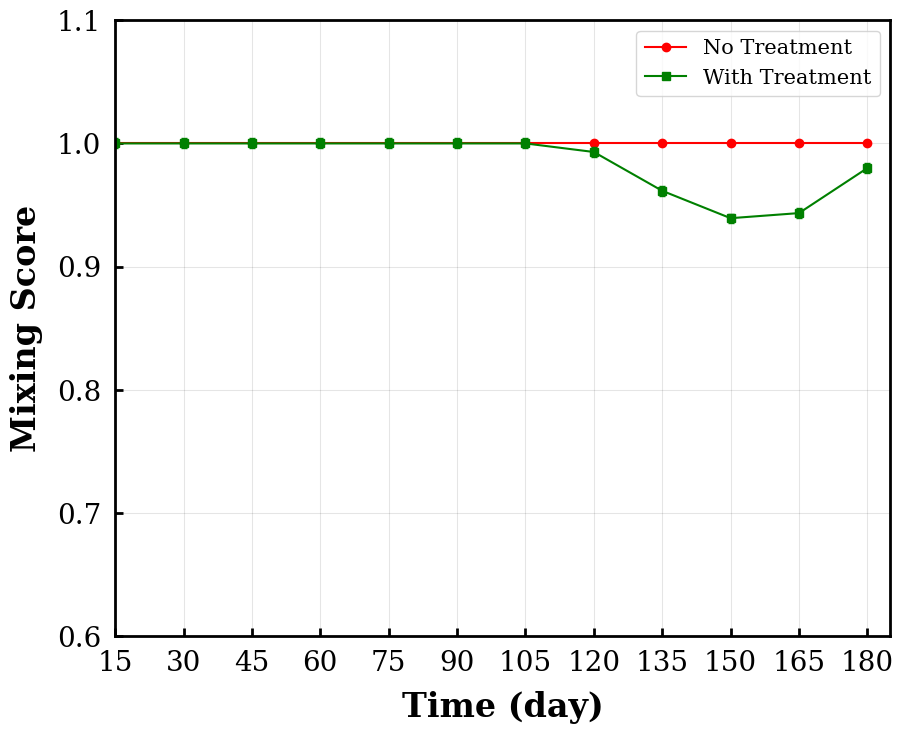

Write Python code to recreate this figure.
import csv
import random
import sys
import os
import shutil
import argparse
import sys
import warnings
import pandas as pd
import numpy as np
from matplotlib import rc
import matplotlib.pyplot as plt
from matplotlib.pyplot import figure
from PIL import Image
from io import BytesIO
from scipy import special


data_folder = "Metrics/" 
if not os.path.isdir(data_folder):
	os.makedirs(data_folder)
else:
	warnings.warn("Folder {} already exists, so it is removed first an then made".format(data_folder))
	shutil.rmtree(data_folder)
	os.makedirs(data_folder)
print('Saving graphs to '+ data_folder)

Time = [15,30,45,60,75,90,105,120,135,150,165,180] 
M1n = [1,1,1,1,1,1,1,1,1,1,1,1]
M1ner= [number * 0.00 for number in M1n]


#M2n = [0.820783216783217,0.8181818181818182,0.8239209388742099,0.8232742257742258,0.8273643023643026,0.8290622421057204,0.8272668507962625,0.8084407938999778,0.8156317134193242,0.824482096850518,0.8359669991025923,0.8039363861944506]
#M2ner= [number * 0.005 for number in M2n]


#M3n = [0.9388642389031939,0.9434511710149045,0.9585937448656856,0.9393820678814518,0.95483398694108,0.9366487265257744,0.9683984469660692,0.9812422584243229,0.9755091513469198,0.9536251076179925,0.9690419761526357,0.9519217266471056]
#M3ner= [number * 0.005 for number in M3n]

M1w = [1,1,1,1,1,1,1,0.9930394431554525,0.9615384615384616,0.9393139841688655,0.9434523809523809,0.98]
M1wer= [number * 0.004 for number in M1w]

#M2w = [0.820783216783217,0.8181818181818182,0.8239209388742099,0.8232742257742258,0.7488640080157938,0.7053725758787771,0.69112959604948,0.6739303289901221,0.6575891918538977,0.6353290010642952,0.6344217378497158,0.654608795496646]
#M2wer= [number * 0.005 for number in M2w]

#M3w = [0.9388642389031939,0.9434511710149045,0.9585937448656856,0.9393820678814518,0.8646788535953924,0.7744853503994168,0.7482002694195887,0.7683833757481402,0.7570750800802963,0.761587888702739,0.7454939950852266,0.7926859081261712]
#M3wer= [number * 0.005 for number in M3w]




#set Image Size, Resolustion, Fonts for plotting
width = 10 #inch
length = 8 #inch
DPI = 600
LabelSize = 20
axeslinewidth = 2.0
Pad = 10
LineWidth = 3.0
plt.rc('font', family='serif')
plt.rc('xtick', labelsize=LabelSize)
plt.rc('ytick', labelsize=LabelSize)
plt.rcParams['axes.linewidth'] = axeslinewidth
figure(num=None, figsize=(width, length), dpi=DPI, facecolor='w', edgecolor='k')
plt.tick_params(direction='in', length=6, width=2, colors='k',grid_color='k', grid_alpha=0.1,pad =Pad )
plt.xlabel('Time (day)',fontsize = 24, weight = 'bold',labelpad=10)
plt.ylabel('Mixing Score' ,fontsize = 24 , weight = 'bold',labelpad=10) 
plt.xlim(15,185)
plt.ylim(0.7,1)
plt.xticks(np.arange(15, 185, 15.0))
plt.yticks(np.arange(0.6, 1.1, 0.1))
plt.grid()
plt.plot(Time, M1n , c = 'red',label='No Treatment',alpha=1.0,linestyle = '-',marker='o')
plt.errorbar(Time, M1n, yerr = M1ner,linestyle = 'None',c='red',capsize= 2)




plt.plot(Time, M1w , c = 'green',label='With Treatment',alpha=1.0,linestyle = '-',marker='s')	
plt.errorbar(Time, M1w, yerr = M1wer,linestyle = 'None',c='green',capsize= 2)



#plt.axvspan(1-0.25, 1+0.25, color='yellow', alpha=0.75, lw=0)
#plt.axvspan(3-0.25, 3+0.25, color='yellow', alpha=0.75, lw=0)
#plt.axvspan(5-0.25, 5+0.25, color='yellow', alpha=0.75, lw=0)
#plt.axvspan(7-0.25, 7+0.25, color='yellow', alpha=0.75, lw=0)
#plt.axvspan(8-0.25, 8+0.25, color='gray', alpha=0.75, lw=0)
#plt.axvspan(12-0.25, 12+0.25, color='pink', alpha=1, lw=0)



plt.legend(loc='best',fontsize = 15, ncol=1)
plt.savefig(data_folder+'test.png', dpi=DPI)
#plt.savefig(data_folder+data_list[k].columns[i]+'.svg',format='svg', dpi=DPI)
plt.close("all")
